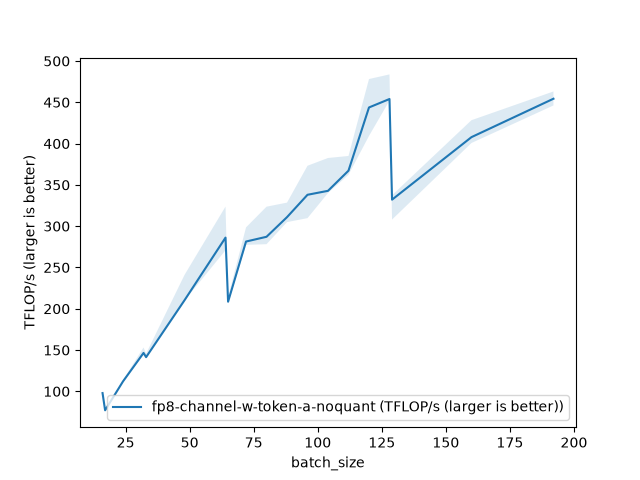

The file beside this chart, header and first rows:
batch_size, fp8-channel-w-token-a-noquant (TFLOP/s (…
16, 97.87
17, 77.03
24, 112.1
32, 146.5
33, 141.4
48, 210.3
64, 286.2
65, 208.6
72, 281.4
80, 287.2
88, 310.9
96, 338
104, 342.8
112, 367.2
120, 443.8
128, 454
129, 332.1
160, 407.8
192, 454.3
